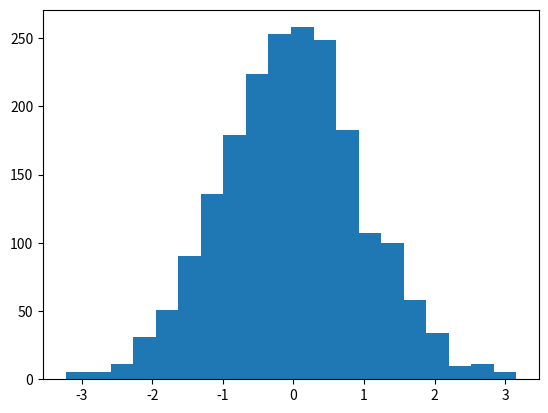
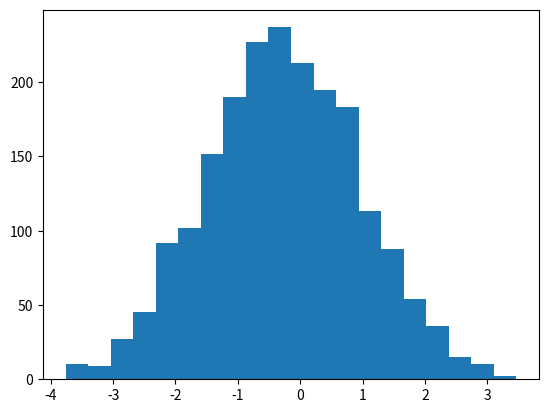
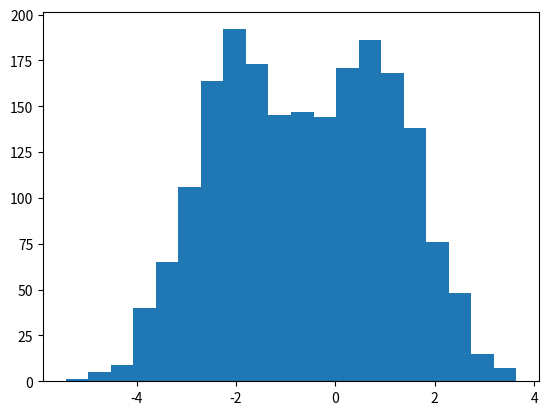
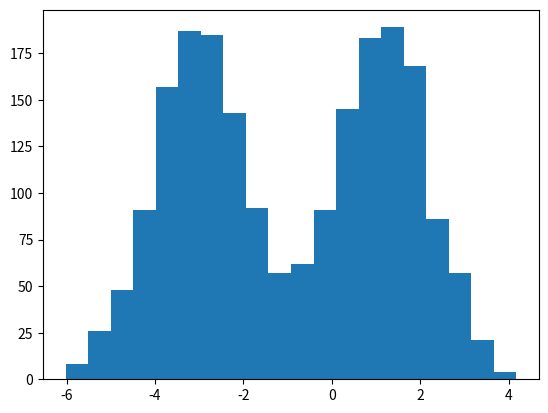
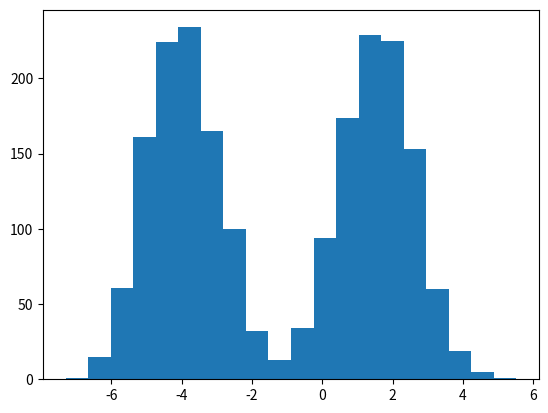
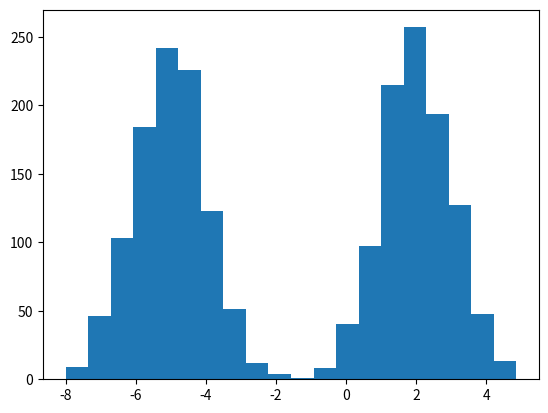
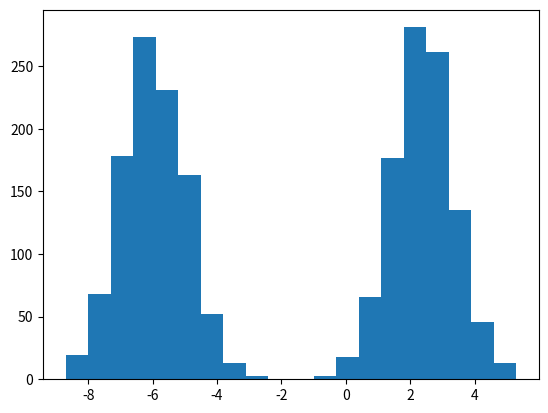
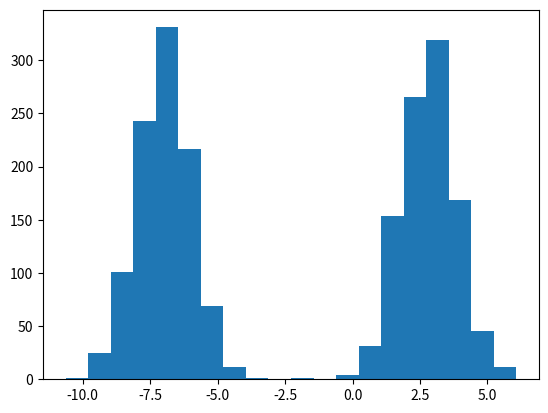
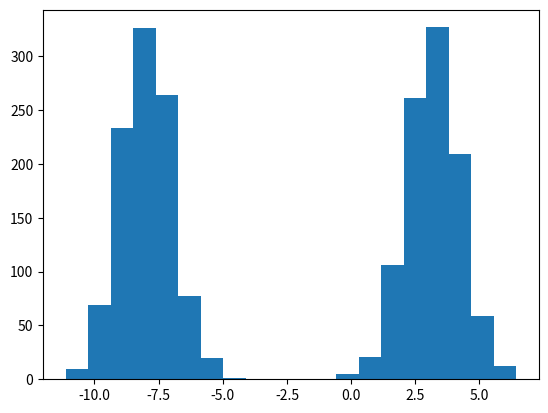
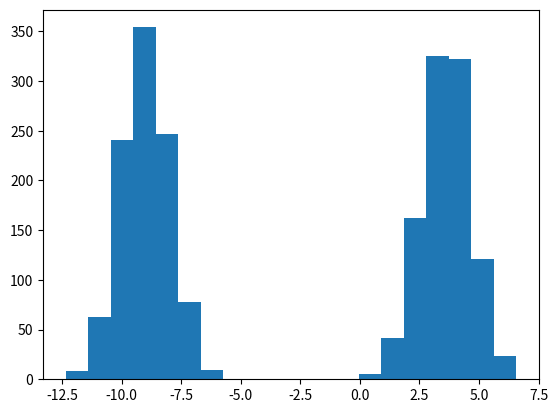
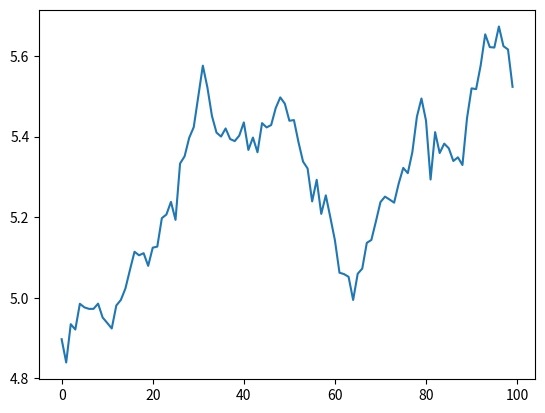

Recreate these plots in Python, in order.
import numpy as np
from numpy.random import normal
import matplotlib.pyplot as plt
import csv

def sim_densities_data(
        loc_fn1=lambda x: -x/25, 
        loc_fn2=lambda x: x/25, 
        var_fn1=lambda x: 1,
        var_fn2=lambda x: 1,
        n=1000, t=100, show=True, name=""):
    samples = dict()
    for i in range(t):
        samples[i] = np.append(
            normal(loc=loc_fn1(i), scale=var_fn1(i), size=n), 
            normal(loc=loc_fn2(i), scale=var_fn2(i), size=n)
        )
    print(samples[1])

    with open(name+"simulated_data.csv", 'w') as csvfile:
        writer = csv.writer(csvfile, delimiter=',', quotechar='|', quoting=csv.QUOTE_MINIMAL)
        for i in range(t):
            writer.writerow(samples[i])

    if show:
        for i in range(0,t,10):
            plt.hist(samples[i], bins=20)
            plt.show()


def sim_stock_data(
    mu = 0.001,
    sigma = 0.01,
    start_price = 5):
    returns = np.random.normal(loc=mu, scale=sigma, size=100)
    price = start_price*(1+returns).cumprod()
    return price

if __name__ == "__main__":
    sim_densities_data(loc_fn1=lambda x: -x/10)
    plt.plot(sim_stock_data())
    plt.show()
